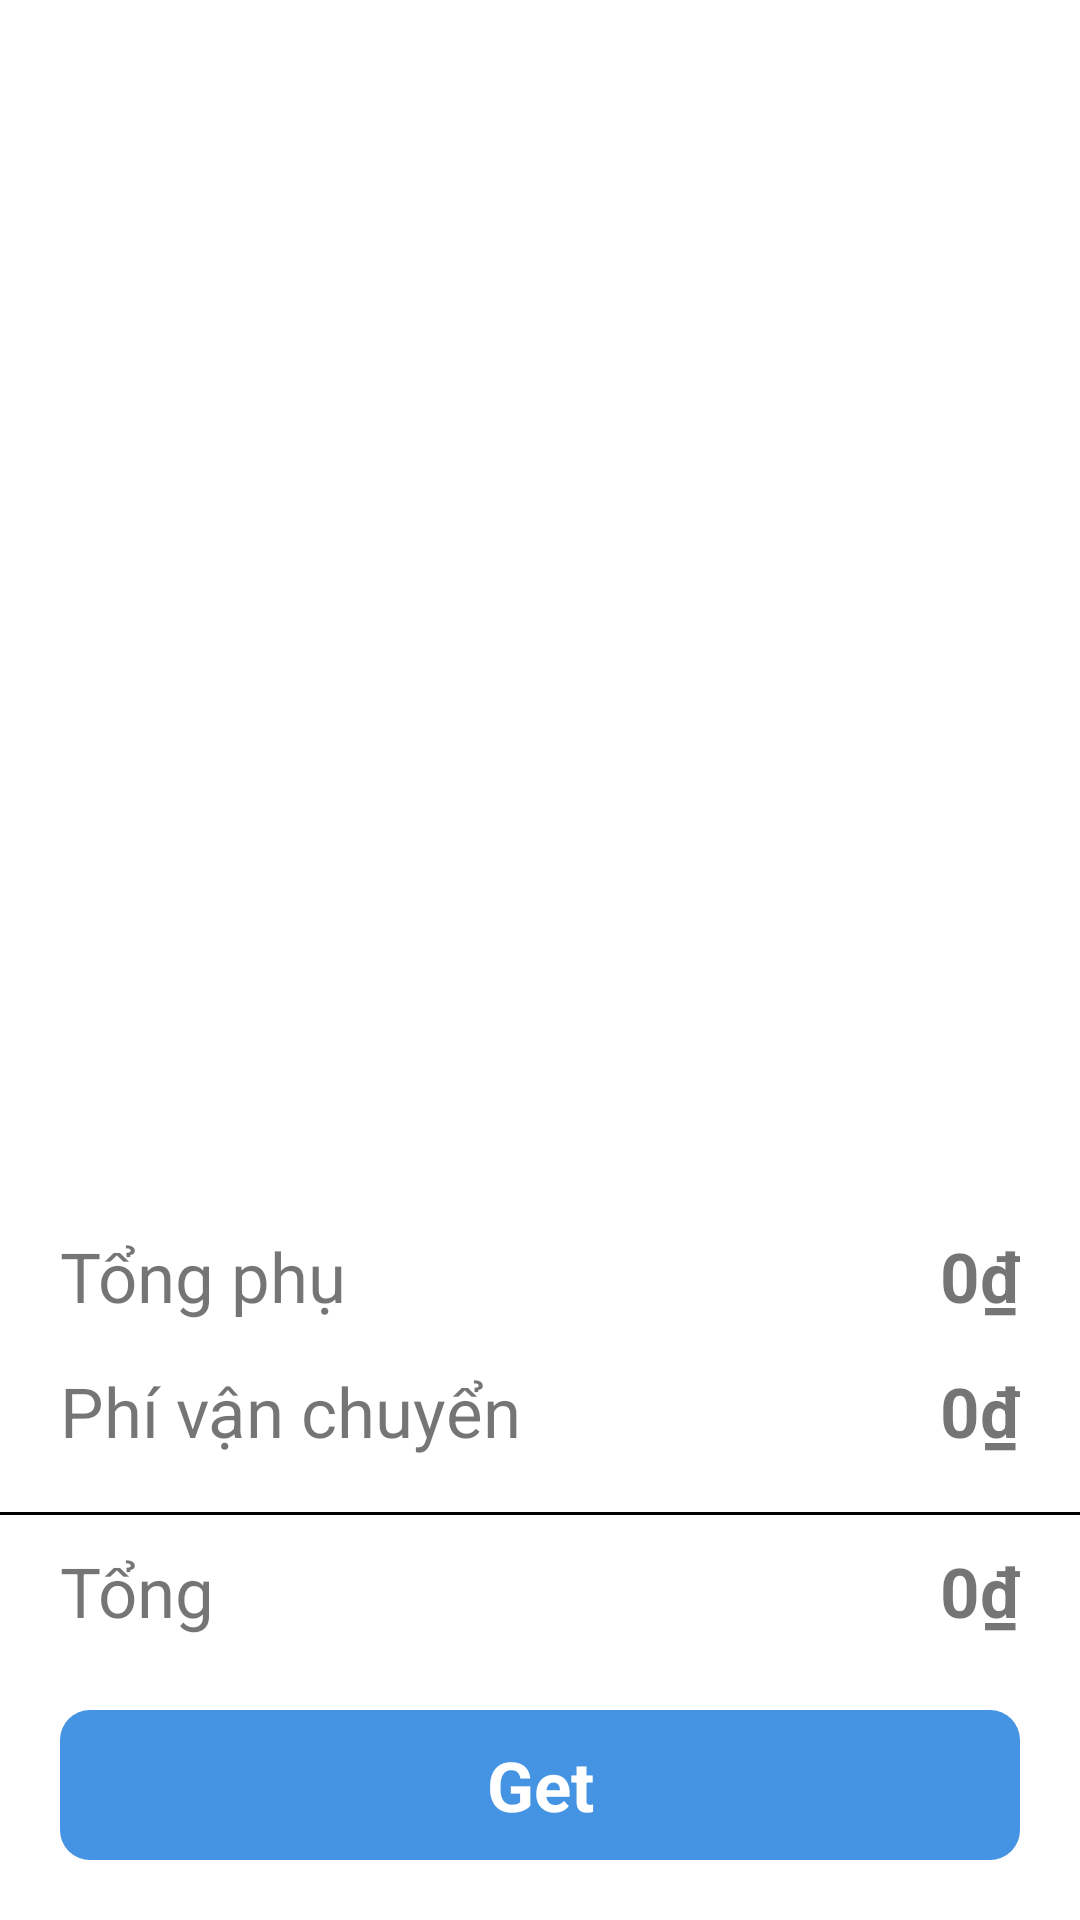

Produce the Android XML layout that renders to this screen, including the resource entries it uses.
<!-- AndroidManifest.xml: application theme Theme.BuyItem00 -->
<!-- res/layout/fragment_cart.xml -->
<?xml version="1.0" encoding="utf-8"?>
<androidx.constraintlayout.widget.ConstraintLayout xmlns:android="http://schemas.android.com/apk/res/android"
    xmlns:app="http://schemas.android.com/apk/res-auto"
    android:layout_width="match_parent"
    android:layout_height="match_parent">

    <androidx.recyclerview.widget.RecyclerView
        android:id="@+id/rv_cart"
        android:layout_width="match_parent"
        android:layout_height="0dp"
        app:layout_constraintBottom_toTopOf="@id/constraint"
        app:layout_constraintTop_toTopOf="parent" />

    <androidx.constraintlayout.widget.ConstraintLayout
        android:id="@+id/constraint"
        android:layout_width="match_parent"
        android:layout_height="250dp"
        app:layout_constraintBottom_toBottomOf="parent"
        app:layout_constraintStart_toStartOf="parent">

        <TextView
            android:id="@+id/btn_get"
            android:layout_width="match_parent"
            android:layout_height="50dp"
            android:layout_margin="20dp"
            android:background="@drawable/backgroud_button_login"
            android:gravity="center"
            android:text="Get"
            android:textColor="#ffffff"
            android:textSize="23sp"
            android:textStyle="bold"
            app:layout_constraintBottom_toBottomOf="parent"
            app:layout_constraintEnd_toEndOf="parent"
            app:layout_constraintStart_toStartOf="parent" />

        <TextView
            android:layout_width="wrap_content"
            android:layout_height="wrap_content"
            android:layout_marginStart="20dp"
            android:layout_marginTop="20dp"
            android:text="Tổng phụ"
            android:textSize="23sp"
            app:layout_constraintStart_toStartOf="parent"
            app:layout_constraintTop_toTopOf="parent" />

        <TextView
            android:id="@+id/tv_price"
            android:layout_width="wrap_content"
            android:layout_height="wrap_content"
            android:layout_marginTop="20dp"
            android:layout_marginEnd="20dp"
            android:text="0₫"
            android:textSize="23sp"
            android:textStyle="bold"
            app:layout_constraintEnd_toEndOf="parent"
            app:layout_constraintTop_toTopOf="parent" />

        <TextView
            android:layout_width="wrap_content"
            android:layout_height="wrap_content"
            android:layout_marginStart="20dp"
            android:layout_marginTop="65dp"
            android:text="Phí vận chuyển"
            android:textSize="23sp"
            app:layout_constraintStart_toStartOf="parent"
            app:layout_constraintTop_toTopOf="parent" />

        <TextView
            android:id="@+id/tv_delivery"
            android:layout_width="wrap_content"
            android:layout_height="wrap_content"
            android:layout_marginTop="65dp"
            android:layout_marginEnd="20dp"
            android:text="0₫"
            android:textSize="23sp"
            android:textStyle="bold"
            app:layout_constraintEnd_toEndOf="parent"
            app:layout_constraintTop_toTopOf="parent" />

        <TextView
            android:layout_width="wrap_content"
            android:layout_height="wrap_content"
            android:layout_marginStart="20dp"
            android:layout_marginTop="125dp"
            android:text="Tổng"
            android:textSize="23sp"
            app:layout_constraintStart_toStartOf="parent"
            app:layout_constraintTop_toTopOf="parent" />

        <View
            android:layout_width="match_parent"
            android:layout_height="1dp"
            android:layout_marginBottom="65dp"
            android:background="@color/black"
            app:layout_constraintBottom_toTopOf="@id/btn_get"
            app:layout_constraintStart_toStartOf="parent" />

        <TextView
            android:id="@+id/tv_total"
            android:layout_width="wrap_content"
            android:layout_height="wrap_content"
            android:layout_marginTop="125dp"
            android:layout_marginEnd="20dp"
            android:text="0₫"
            android:textSize="23sp"
            android:textStyle="bold"
            app:layout_constraintEnd_toEndOf="parent"
            app:layout_constraintTop_toTopOf="parent" />
    </androidx.constraintlayout.widget.ConstraintLayout>
</androidx.constraintlayout.widget.ConstraintLayout>
<!-- resources referenced by this layout -->
<resources>
  <!-- drawable backgroud_button_login (drawable) -->
  <?xml version="1.0" encoding="utf-8"?>
  <shape android:shape="rectangle" xmlns:android="http://schemas.android.com/apk/res/android">
      <corners android:radius="10dp"/>
  
  
  
      <solid android:color="#4594E4"/>
  </shape>
  <style name="Theme.BuyItem00" parent="Theme.MaterialComponents.Light.NoActionBar">
          
          <item name="colorPrimary">@color/purple_500</item>
          <item name="colorPrimaryVariant">@color/purple_700</item>
          <item name="colorOnPrimary">@color/white</item>
          
          <item name="colorSecondary">@color/teal_200</item>
          <item name="colorSecondaryVariant">@color/teal_700</item>
          <item name="colorOnSecondary">@color/black</item>
          
          <item name="android:statusBarColor" tools:targetApi="l">?attr/colorPrimaryVariant</item>
          
      </style>
  <!-- not gathered from this repository: default colours our renderer supplied (Android Studio template values) -->
  <color name="purple_500">#FF6200EE</color>
  <color name="purple_700">#FF3700B3</color>
  <color name="teal_200">#FF03DAC5</color>
  <color name="teal_700">#FF018786</color>
  <color name="black">#FF000000</color>
  <color name="white">#FFFFFFFF</color>
</resources>
